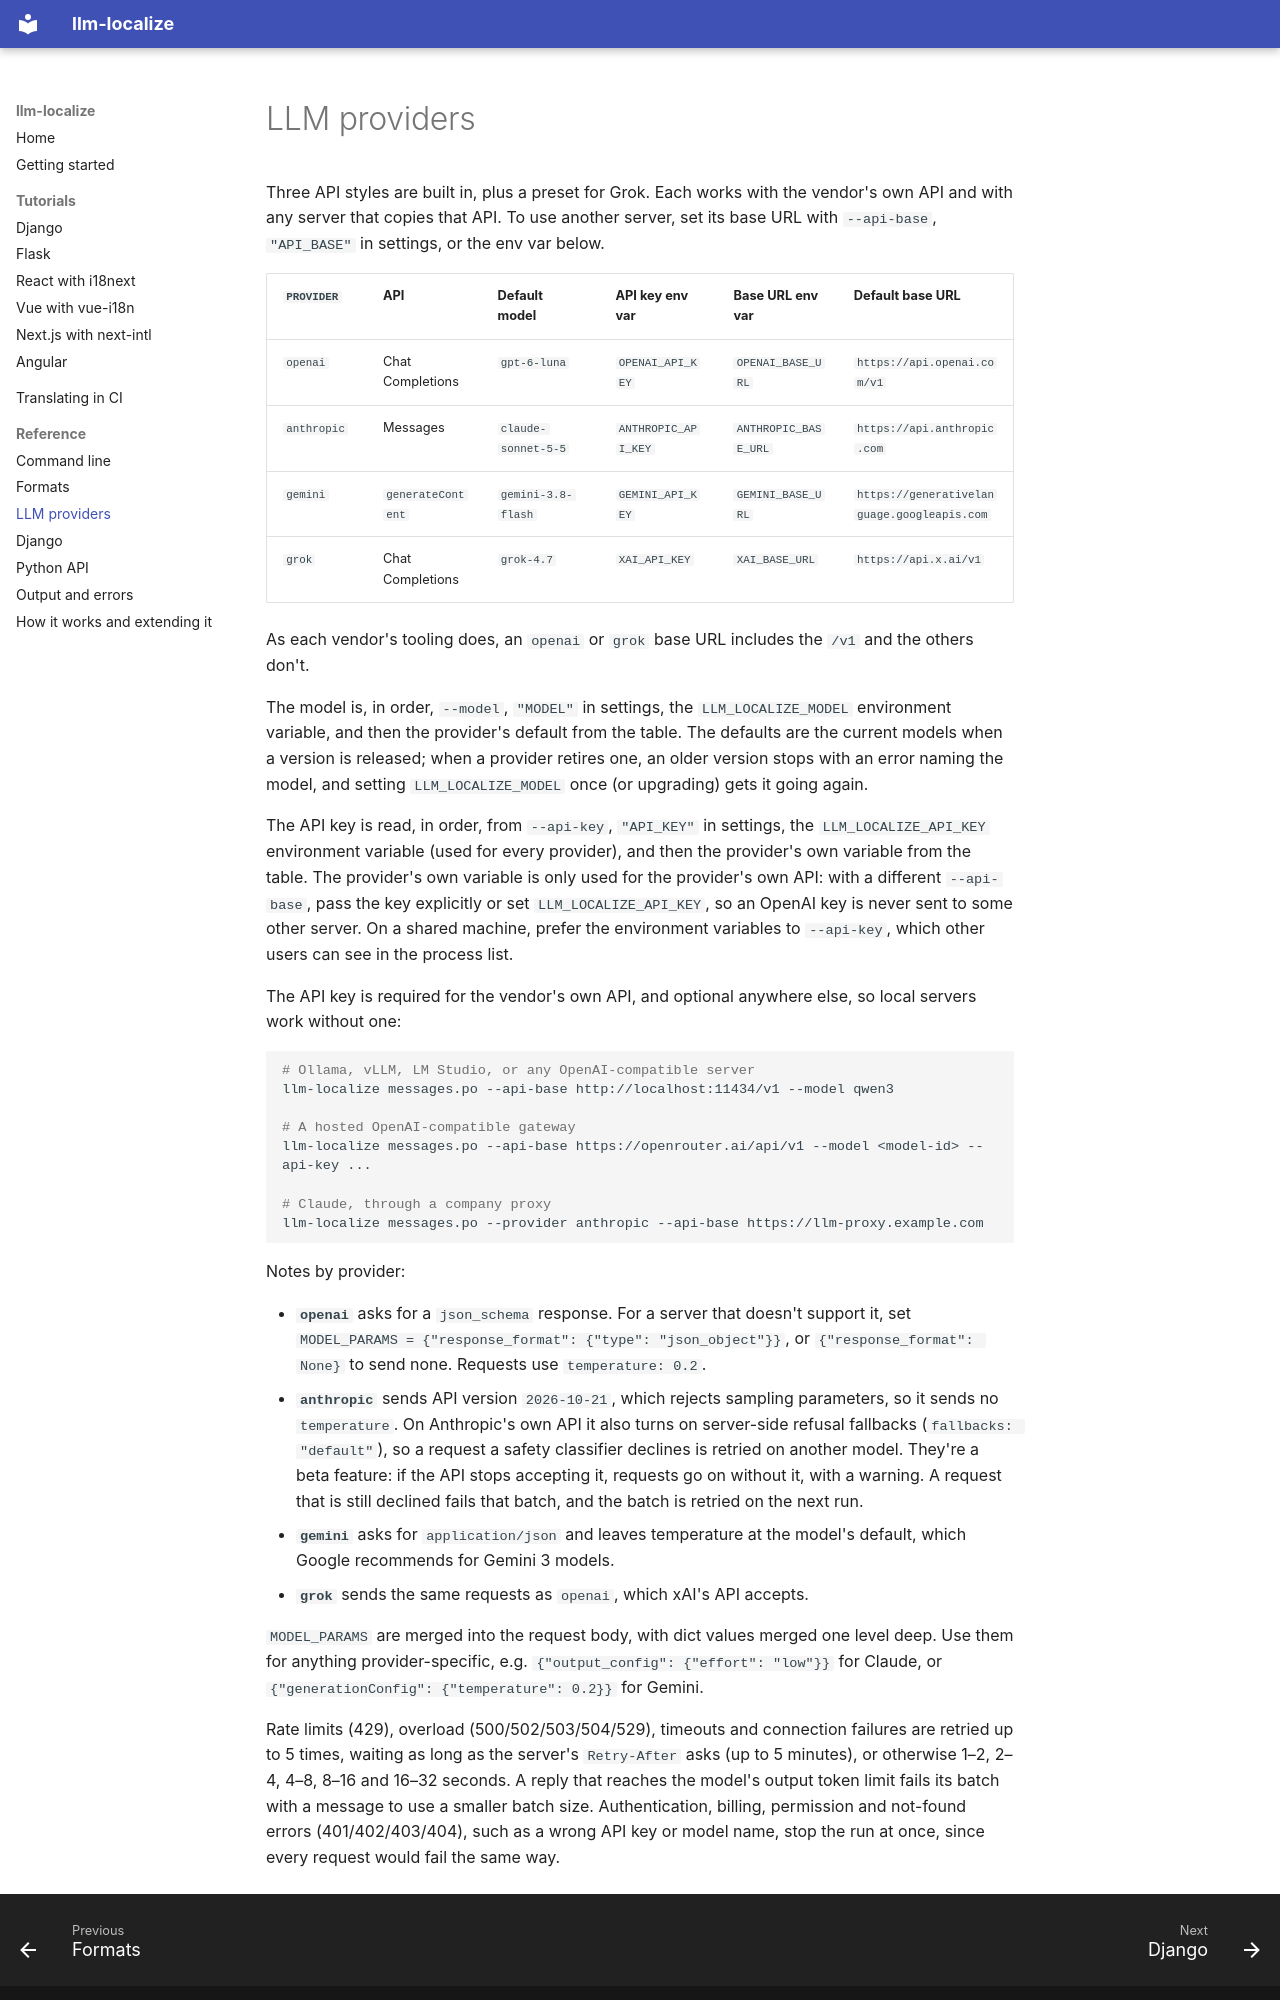

repository: AmitPhulera/llm-localize · page: reference/providers/index.html · generator: mkdocs

# LLM providers

Three API styles are built in, plus a preset for Grok. Each works with the vendor's own API and with any server that copies that API. To use another server, set its base URL with `--api-base`, `"API_BASE"` in settings, or the env var below.

| `PROVIDER`  | API               | Default model       | API key env var     | Base URL env var     | Default base URL                            |
| ----------- | ----------------- | ------------------- | ------------------- | -------------------- | ------------------------------------------- |
| `openai`    | Chat Completions  | `gpt-6-luna`        | `OPENAI_API_KEY`    | `OPENAI_BASE_URL`    | `https://api.openai.com/v1`                 |
| `anthropic` | Messages          | `claude-sonnet-5-5` | `ANTHROPIC_API_KEY` | `ANTHROPIC_BASE_URL` | `https://api.anthropic.com`                 |
| `gemini`    | `generateContent` | `gemini-3.8-flash`  | `GEMINI_API_KEY`    | `GEMINI_BASE_URL`    | `https://generativelanguage.googleapis.com` |
| `grok`      | Chat Completions  | `grok-4.7`          | `XAI_API_KEY`       | `XAI_BASE_URL`       | `https://api.x.ai/v1`                       |

As each vendor's tooling does, an `openai` or `grok` base URL includes the `/v1` and the others don't.

The model is, in order, `--model`, `"MODEL"` in settings, the `LLM_LOCALIZE_MODEL` environment variable, and then the provider's default from the table. The defaults are the current models when a version is released; when a provider retires one, an older version stops with an error naming the model, and setting `LLM_LOCALIZE_MODEL` once (or upgrading) gets it going again.

The API key is read, in order, from `--api-key`, `"API_KEY"` in settings, the `LLM_LOCALIZE_API_KEY` environment variable (used for every provider), and then the provider's own variable from the table. The provider's own variable is only used for the provider's own API: with a different `--api-base`, pass the key explicitly or set `LLM_LOCALIZE_API_KEY`, so an OpenAI key is never sent to some other server. On a shared machine, prefer the environment variables to `--api-key`, which other users can see in the process list.

The API key is required for the vendor's own API, and optional anywhere else, so local servers work without one:

```bash
# Ollama, vLLM, LM Studio, or any OpenAI-compatible server
llm-localize messages.po --api-base http://localhost:11434/v1 --model qwen3

# A hosted OpenAI-compatible gateway
llm-localize messages.po --api-base https://openrouter.ai/api/v1 --model <model-id> --api-key ...

# Claude, through a company proxy
llm-localize messages.po --provider anthropic --api-base https://llm-proxy.example.com
```

Notes by provider:

- **`openai`** asks for a `json_schema` response. For a server that doesn't support it, set `MODEL_PARAMS = {"response_format": {"type": "json_object"}}`, or `{"response_format": None}` to send none. Requests use `temperature: 0.2`.
- **`anthropic`** sends API version `2026-10-21`, which rejects sampling parameters, so it sends no `temperature`. On Anthropic's own API it also turns on server-side refusal fallbacks (`fallbacks: "default"`), so a request a safety classifier declines is retried on another model. They're a beta feature: if the API stops accepting it, requests go on without it, with a warning. A request that is still declined fails that batch, and the batch is retried on the next run.
- **`gemini`** asks for `application/json` and leaves temperature at the model's default, which Google recommends for Gemini 3 models.
- **`grok`** sends the same requests as `openai`, which xAI's API accepts.

`MODEL_PARAMS` are merged into the request body, with dict values merged one level deep. Use them for anything provider-specific, e.g. `{"output_config": {"effort": "low"}}` for Claude, or `{"generationConfig": {"temperature": 0.2}}` for Gemini.
